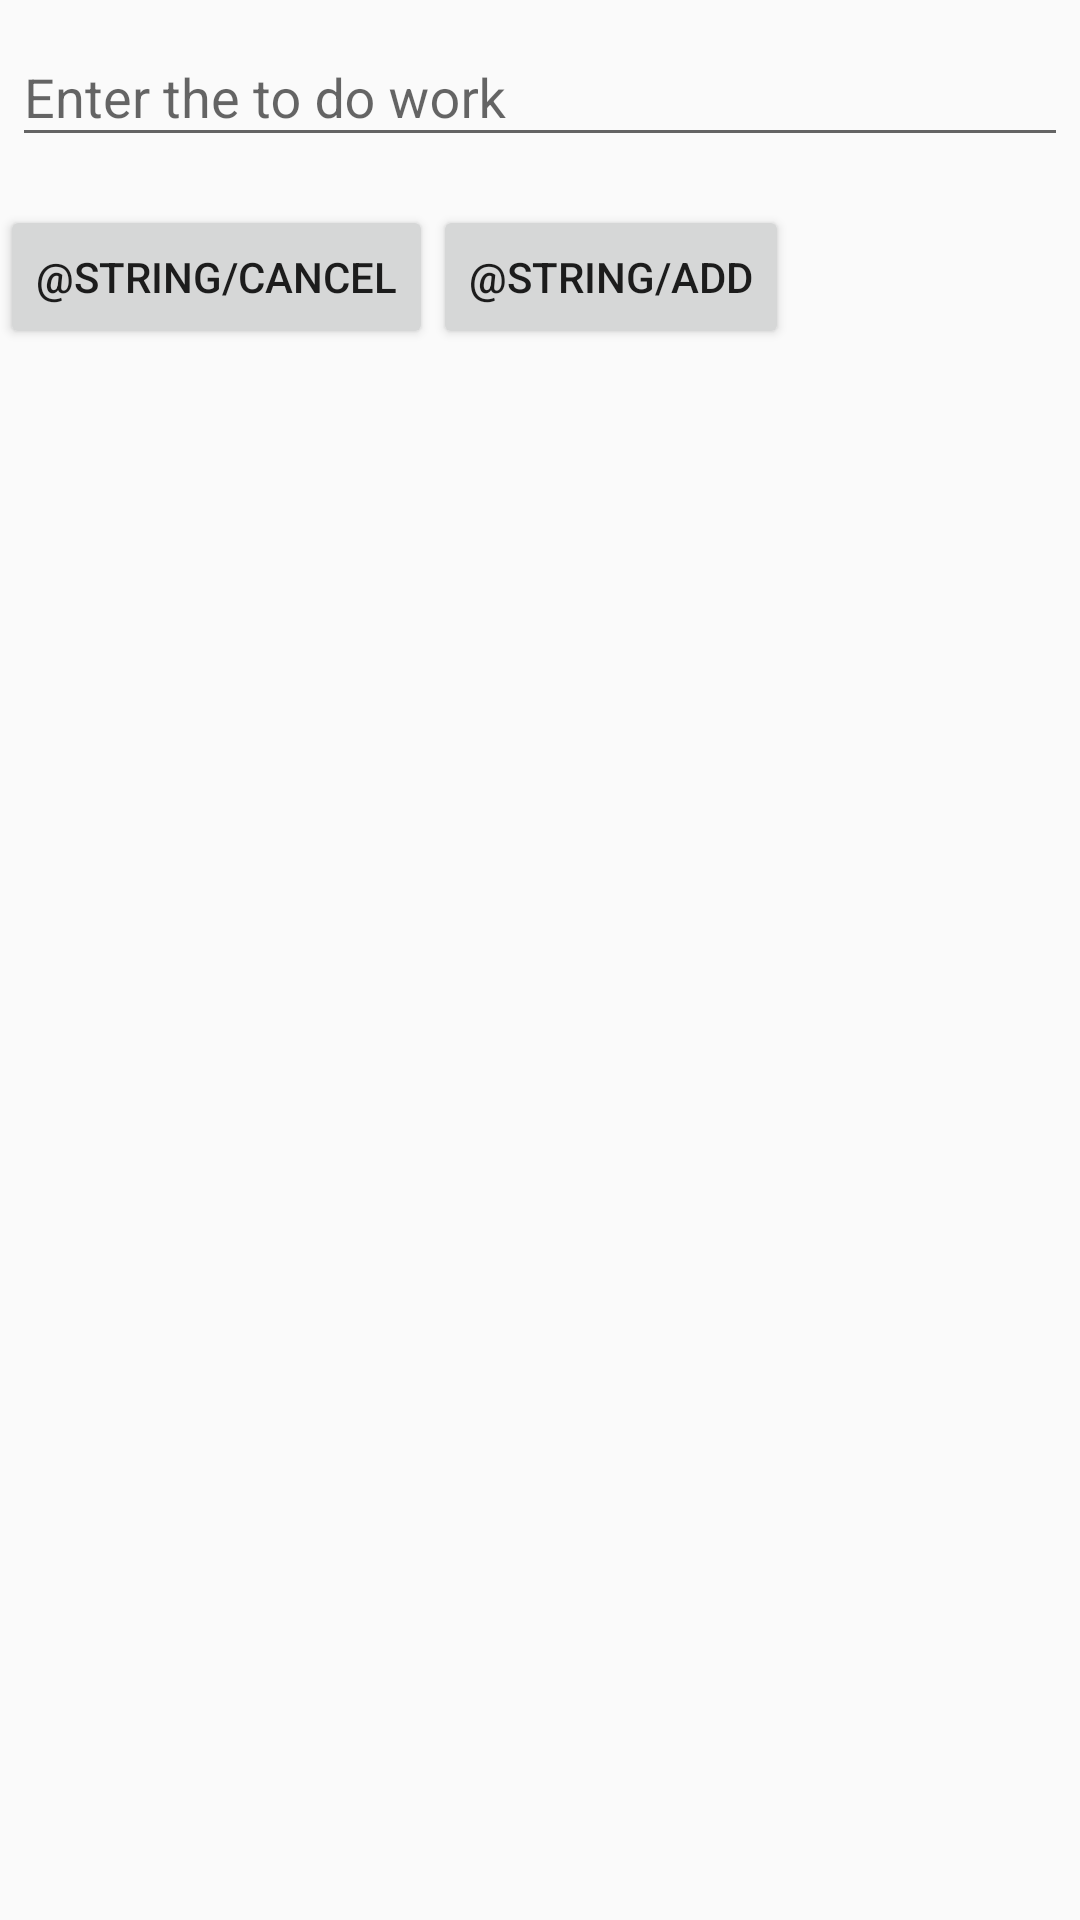

The Android layout XML behind this screen, and the referenced resources:
<!-- AndroidManifest.xml: application theme AppTheme -->
<!-- res/layout/input_dialog_box.xml -->
<layout xmlns:android="http://schemas.android.com/apk/res/android">

    <RelativeLayout
        android:layout_width="match_parent"
        android:layout_height="wrap_content">

        <android.support.design.widget.TextInputLayout
            android:id="@+id/text_input_layout"
            android:layout_width="match_parent"
            android:layout_height="wrap_content">

            <EditText
                android:id="@+id/addToDoText"
                android:layout_width="match_parent"
                android:layout_height="wrap_content"
                android:layout_marginBottom="16dp"
                android:layout_marginLeft="4dp"
                android:layout_marginRight="4dp"
                android:layout_marginTop="4dp"
                android:hint="@string/to_do_work_hint" />
        </android.support.design.widget.TextInputLayout>

        <LinearLayout
            android:layout_width="match_parent"
            android:layout_height="wrap_content"
            android:orientation="horizontal"
            android:layout_below="@+id/text_input_layout">

            <Button
                android:id="@+id/cancel_input_btn"
                android:layout_width="wrap_content"
                android:layout_height="wrap_content"
                android:text="@string/cancel" />

            <Button
                android:id="@+id/add_input_btn"
                android:layout_width="wrap_content"
                android:layout_height="wrap_content"
                android:text="@string/add" />
        </LinearLayout>

    </RelativeLayout>
</layout>
<!-- resources referenced by this layout -->
<resources>
  <string name="to_do_work_hint">Enter the to do work</string>
  <style name="AppTheme" parent="Theme.AppCompat.Light.DarkActionBar">
          
          <item name="colorPrimary">@color/colorPrimary</item>
          <item name="colorPrimaryDark">@color/colorPrimaryDark</item>
          <item name="colorAccent">@color/colorAccent</item>
      </style>
  <!-- not gathered from this repository: default colours our renderer supplied (Android Studio template values) -->
  <color name="colorPrimary">#FF6200EE</color>
  <color name="colorPrimaryDark">#FF3700B3</color>
  <color name="colorAccent">#FF03DAC5</color>
</resources>
